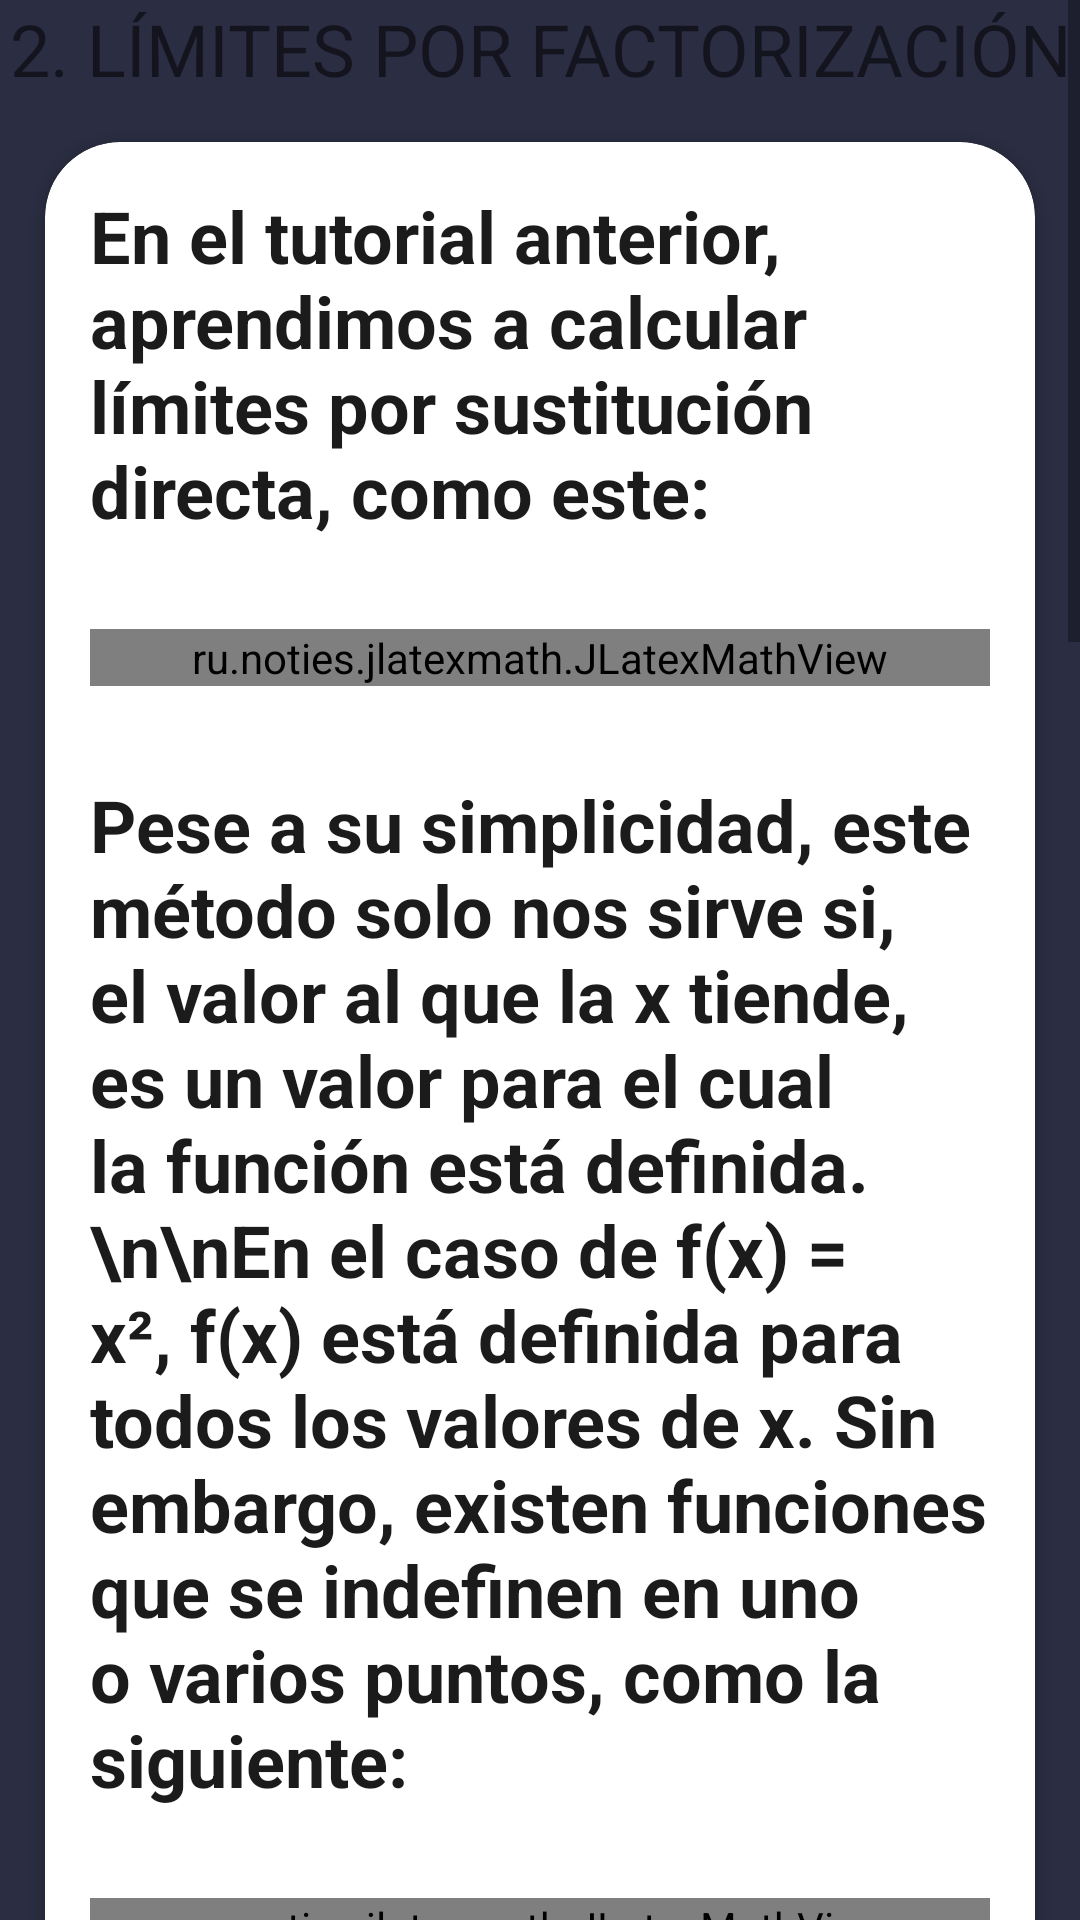

This screen was rendered from an Android layout file. Write that file and the resources it references.
<!-- AndroidManifest.xml: application theme Theme.Prueba4 -->
<!-- res/layout/activity_tut_lim2.xml -->
<?xml version="1.0" encoding="utf-8"?>
<LinearLayout xmlns:android="http://schemas.android.com/apk/res/android"
    xmlns:app="http://schemas.android.com/apk/res-auto"
    xmlns:tools="http://schemas.android.com/tools"
    android:layout_width="match_parent"
    android:layout_height="match_parent"
    android:background="@color/background"
    android:orientation="vertical"
    tools:context=".MainActivity">

    <ScrollView
        app:layout_behavior="@string/appbar_scrolling_view_behavior"
        android:layout_width="match_parent"
        android:layout_height="match_parent">
        <LinearLayout
            android:orientation="vertical"
            android:layout_width="match_parent"
            android:layout_height="wrap_content">

            <TextView
                android:id="@+id/textView18"
                android:layout_width="match_parent"
                android:layout_height="wrap_content"
                android:text="2. LÍMITES POR FACTORIZACIÓN"
                android:textAlignment="center"
                android:textSize="@dimen/tutorial_text" />

            <androidx.cardview.widget.CardView
                android:id="@+id/Card2"
                android:layout_width="match_parent"
                android:layout_height="wrap_content"
                android:layout_marginStart="15dp"
                android:layout_marginTop="15dp"
                android:layout_marginEnd="15dp"
                android:visibility="visible"
                app:cardBackgroundColor="@color/card_background"
                app:cardCornerRadius="25dp"
                app:strokeWidth="0dp">

                <LinearLayout
                    android:layout_width="match_parent"
                    android:layout_height="wrap_content"
                    android:gravity="center"
                    android:orientation="vertical">

                    <TextView
                        android:layout_width="match_parent"
                        android:layout_height="wrap_content"
                        android:layout_marginStart="15dp"
                        android:layout_marginTop="15dp"
                        android:layout_marginEnd="15dp"
                        android:layout_marginBottom="15dp"
                        android:text="En el tutorial anterior, aprendimos a calcular límites por sustitución directa, como este:"
                        android:textColor="@color/text_color"
                        android:textSize="@dimen/tutorial_text"
                        android:textStyle="bold" />

                    <ru.noties.jlatexmath.JLatexMathView
                        android:id="@+id/obj_latex1"
                        android:layout_width="match_parent"
                        android:layout_height="wrap_content"
                        android:layout_marginStart="15dp"
                        android:layout_marginTop="15dp"
                        android:layout_marginEnd="15dp"
                        android:layout_marginBottom="15dp"/>

                    <TextView
                        android:layout_width="match_parent"
                        android:layout_height="wrap_content"
                        android:layout_marginStart="15dp"
                        android:layout_marginTop="15dp"
                        android:layout_marginEnd="15dp"
                        android:layout_marginBottom="15dp"
                        android:text="Pese a su simplicidad, este método solo nos sirve si, el valor al que la x tiende, es un valor para el cual la función está definida.\n\nEn el caso de f(x) = x&#178;, f(x) está definida para todos los valores de x. Sin embargo, existen funciones que se indefinen en uno o varios puntos, como la siguiente:"
                        android:textColor="@color/text_color"
                        android:textSize="@dimen/tutorial_text"
                        android:textStyle="bold" />

                    <ru.noties.jlatexmath.JLatexMathView
                        android:id="@+id/obj_latex2"
                        android:layout_width="match_parent"
                        android:layout_height="wrap_content"
                        android:layout_marginStart="15dp"
                        android:layout_marginTop="15dp"
                        android:layout_marginEnd="15dp"
                        android:layout_marginBottom="15dp"/>

                    <TextView
                        android:layout_width="match_parent"
                        android:layout_height="wrap_content"
                        android:layout_marginStart="15dp"
                        android:layout_marginTop="15dp"
                        android:layout_marginEnd="15dp"
                        android:layout_marginBottom="15dp"
                        android:text="No está definida para x=1, por lo cual, no podemos utilizar la sustitución directa para calcular el siguiente límite:\n"
                        android:textColor="@color/text_color"
                        android:textSize="@dimen/tutorial_text"
                        android:textStyle="bold" />

                    <ru.noties.jlatexmath.JLatexMathView
                        android:id="@+id/obj_latex3"
                        android:layout_width="match_parent"
                        android:layout_height="wrap_content"
                        android:layout_marginStart="15dp"
                        android:layout_marginTop="15dp"
                        android:layout_marginEnd="15dp"
                        android:layout_marginBottom="15dp"/>

                    <TextView
                        android:layout_width="match_parent"
                        android:layout_height="wrap_content"
                        android:layout_marginStart="15dp"
                        android:layout_marginTop="15dp"
                        android:layout_marginEnd="15dp"
                        android:layout_marginBottom="15dp"
                        android:text="Sin embargo, esto no quiere decir que dicho límite no exista.\n\nComo se puede apreciar en la siguiente gráfica, existe un valor de f(x) al que se acerca la función cuando 'x' se aproxima a 1.\n"
                        android:textColor="@color/text_color"
                        android:textSize="@dimen/tutorial_text"
                        android:textStyle="bold" />

                    <ImageView
                        android:src="@drawable/grafica11"
                        android:layout_width="match_parent"
                        android:layout_height="250dp"/>

                    <TextView
                        android:layout_width="match_parent"
                        android:layout_height="wrap_content"
                        android:layout_marginStart="15dp"
                        android:layout_marginTop="15dp"
                        android:layout_marginEnd="15dp"
                        android:layout_marginBottom="15dp"
                        android:text="Este valor se puede obtener matemáticamente con la expresión de límite, si factorizamos y simplificamos la expresión:\n"
                        android:textColor="@color/text_color"
                        android:textSize="@dimen/tutorial_text"
                        android:textStyle="bold" />

                    <ru.noties.jlatexmath.JLatexMathView
                        android:id="@+id/obj_latex4"
                        android:layout_width="match_parent"
                        android:layout_height="wrap_content"
                        android:layout_marginStart="15dp"
                        android:layout_marginTop="15dp"
                        android:layout_marginEnd="15dp"
                        android:layout_marginBottom="15dp"/>

                    <TextView
                        android:layout_width="match_parent"
                        android:layout_height="wrap_content"
                        android:layout_marginStart="15dp"
                        android:layout_marginTop="15dp"
                        android:layout_marginEnd="15dp"
                        android:layout_marginBottom="15dp"
                        android:text="De esta forma ya se puede hallar por sustitución directa:\n"
                        android:textColor="@color/text_color"
                        android:textSize="@dimen/tutorial_text"
                        android:textStyle="bold" />

                    <ru.noties.jlatexmath.JLatexMathView
                        android:id="@+id/obj_latex5"
                        android:layout_width="match_parent"
                        android:layout_height="wrap_content"
                        android:layout_marginStart="15dp"
                        android:layout_marginTop="15dp"
                        android:layout_marginEnd="15dp"
                        android:layout_marginBottom="15dp"/>

                    <TextView
                        android:layout_width="match_parent"
                        android:layout_height="wrap_content"
                        android:layout_marginStart="15dp"
                        android:layout_marginTop="15dp"
                        android:layout_marginEnd="15dp"
                        android:layout_marginBottom="15dp"
                        android:text="Y coincide con el valor que vimos en la gráfica.\n"
                        android:textColor="@color/text_color"
                        android:textSize="@dimen/tutorial_text"
                        android:textStyle="bold" />

                </LinearLayout>
            </androidx.cardview.widget.CardView>

        </LinearLayout>
    </ScrollView>

</LinearLayout>
<!-- resources referenced by this layout -->
<resources>
  <color name="background">#2b2d42</color>
  <color name="card_background">#ffff</color>
  <color name="text_color">#1b1b1b</color>
  <dimen name="tutorial_text">20sp</dimen>
  <!-- drawable grafica11: png bitmap (drawable, 25906 bytes) -->
  <style name="Theme.Prueba4" parent="Theme.AppCompat.DayNight.NoActionBar">
          <item name="android:popupMenuStyle">@style/popupBGStyle</item>
          <item name="android:textAppearanceLargePopupMenu">@style/myPopupMenuTextAppearanceLarge
          </item>
          <item name="android:textAppearanceSmallPopupMenu">@style/myPopupMenuTextAppearanceSmall
          </item>
      </style>
  <style name="popupBGStyle" parent="Widget.AppCompat.PopupMenu">
          <item name="android:popupBackground">@drawable/menu_backg</item>
      </style>
  <style name="myPopupMenuTextAppearanceLarge" parent="@android:style/TextAppearance.DeviceDefault.Widget.PopupMenu.Large">
          <item name="android:textColor">#545656</item>
          <item name="android:textSize">25sp</item>
      </style>
  <style name="myPopupMenuTextAppearanceSmall" parent="@android:style/TextAppearance.DeviceDefault.Widget.PopupMenu.Small">
          <item name="android:textColor">#545656</item>
          <item name="android:textSize">15sp</item>
      </style>
</resources>
